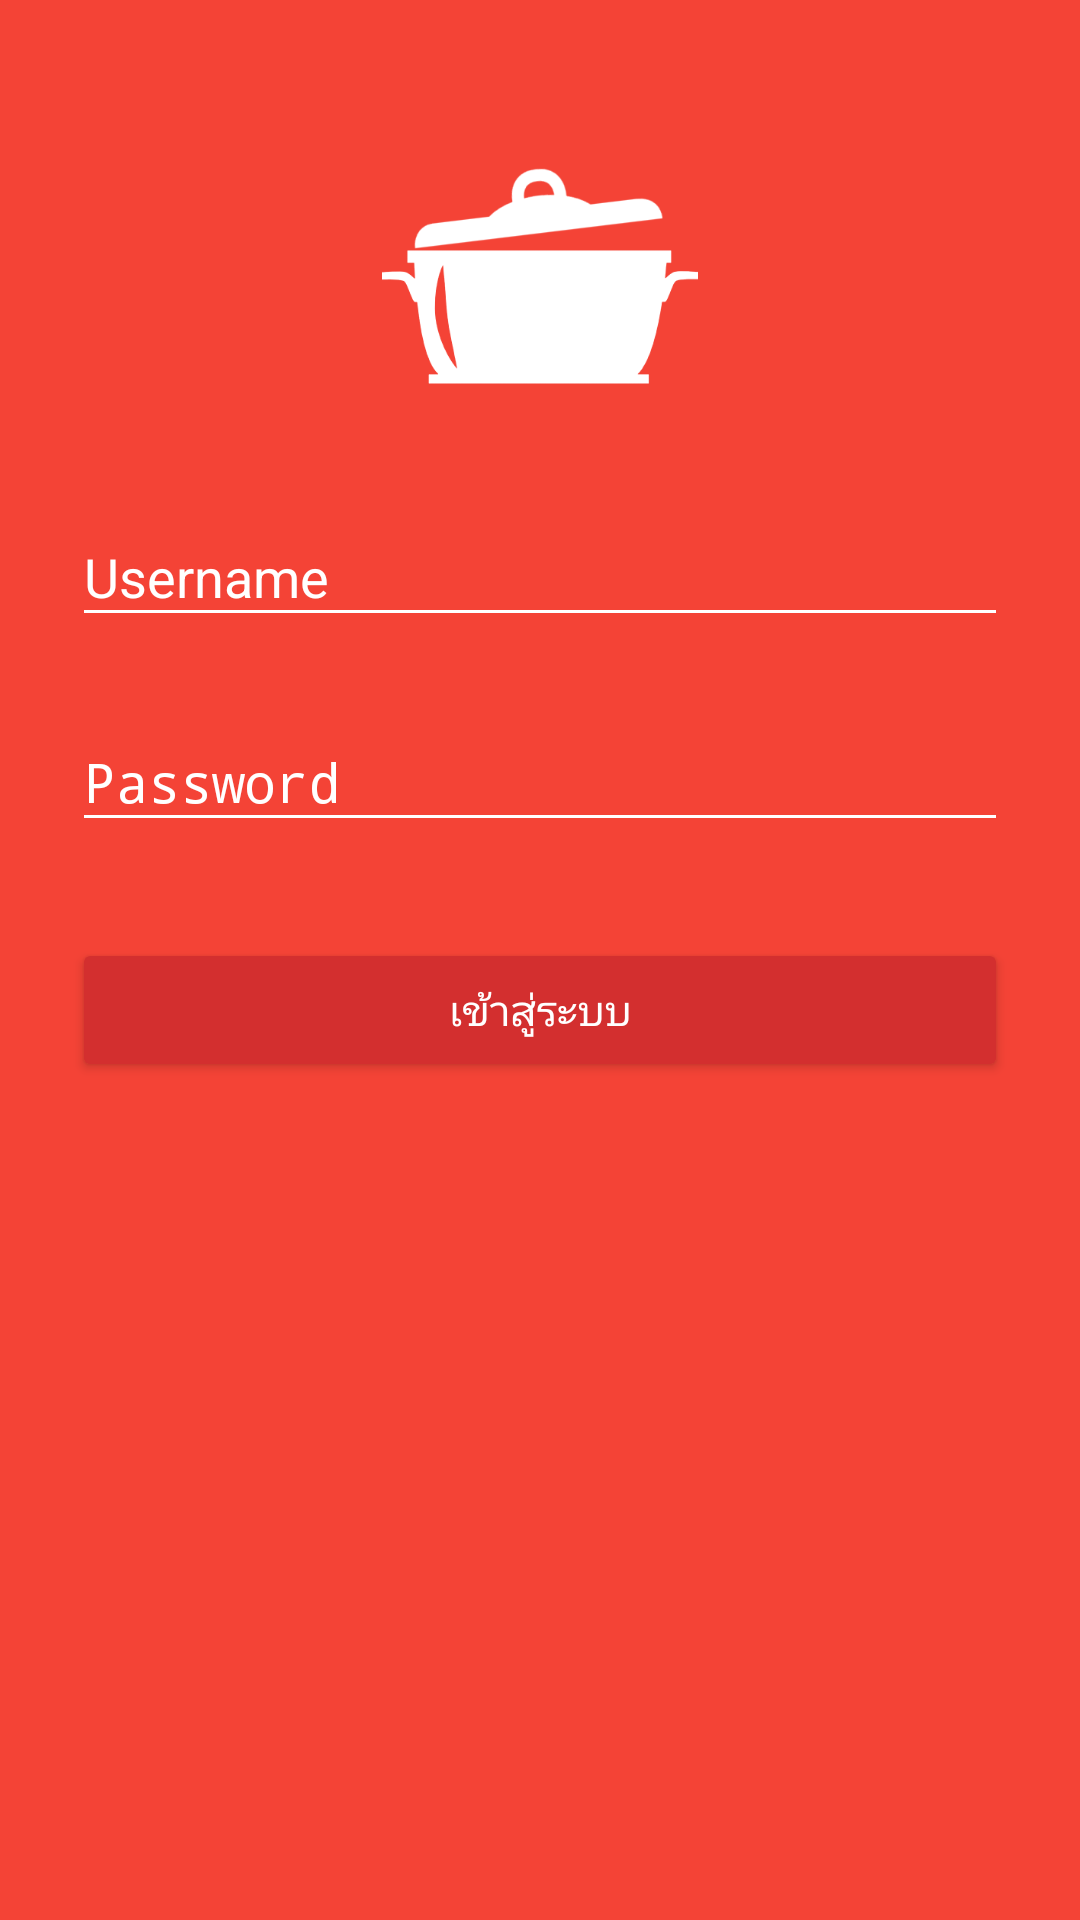

Write the Android layout XML for this screen, with the resource values it uses.
<!-- AndroidManifest.xml: activity theme AppTheme.Login -->
<!-- res/layout/activity_login.xml -->
<?xml version="1.0" encoding="utf-8"?>
<ScrollView xmlns:android="http://schemas.android.com/apk/res/android"
    android:layout_width="fill_parent"
    android:layout_height="fill_parent"
    android:fitsSystemWindows="true">

    <LinearLayout
        android:orientation="vertical"
        android:layout_width="match_parent"
        android:layout_height="wrap_content"
        android:paddingTop="56dp"
        android:paddingLeft="24dp"
        android:paddingRight="24dp">

        <ImageView android:src="@drawable/logo"
            android:layout_width="wrap_content"
            android:layout_height="72dp"
            android:layout_marginBottom="24dp"
            android:layout_gravity="center_horizontal" />

        
        <android.support.design.widget.TextInputLayout
            android:layout_width="match_parent"
            android:layout_height="wrap_content"
            android:layout_marginTop="8dp"
            android:layout_marginBottom="8dp">
            <EditText android:id="@+id/txtUsername"
                android:layout_width="match_parent"
                android:layout_height="wrap_content"
                android:inputType="text"
                android:hint="Username" />
        </android.support.design.widget.TextInputLayout>

        
        <android.support.design.widget.TextInputLayout
            android:layout_width="match_parent"
            android:layout_height="wrap_content"
            android:layout_marginTop="8dp"
            android:layout_marginBottom="8dp">
            <EditText android:id="@+id/txtPassword"
                android:layout_width="match_parent"
                android:layout_height="wrap_content"
                android:inputType="textPassword"
                android:hint="Password"/>
        </android.support.design.widget.TextInputLayout>

        <android.support.v7.widget.AppCompatButton
            android:id="@+id/btnLogin"
            android:layout_width="fill_parent"
            android:layout_height="wrap_content"
            android:layout_marginTop="24dp"
            android:layout_marginBottom="24dp"
            android:padding="12dp"
            android:text="เข้าสู่ระบบ"/>


    </LinearLayout>
</ScrollView>
<!-- resources referenced by this layout -->
<resources>
  <!-- drawable logo: png bitmap (drawable-xhdpi, 10453 bytes) -->
  <style name="AppTheme.Login" parent="Theme.AppCompat.NoActionBar">
          <item name="windowActionBar">false</item>
          <item name="windowNoTitle">true</item>
          <item name="colorPrimary">@color/colorPrimary</item>
          <item name="colorPrimaryDark">@color/colorPrimaryDark</item>
          <item name="colorAccent">@color/colorAccent</item>
  
          <item name="android:windowBackground">@color/colorPrimary</item>
  
          <item name="colorControlNormal">@color/white</item>
          <item name="colorControlActivated">@color/white</item>
          <item name="colorControlHighlight">@color/colorPrimaryDarkMore</item>
          <item name="android:textColorHint">@color/white</item>
          <item name="colorButtonNormal">@color/colorPrimaryDark</item>
  
  
      </style>
  <color name="colorPrimary">#F44336</color>
  <color name="colorPrimaryDark">#D32F2F</color>
  <color name="colorAccent">#FFFFFF</color>
  <color name="white">#FFFFFF</color>
  <color name="colorPrimaryDarkMore">#B71C1C</color>
</resources>
